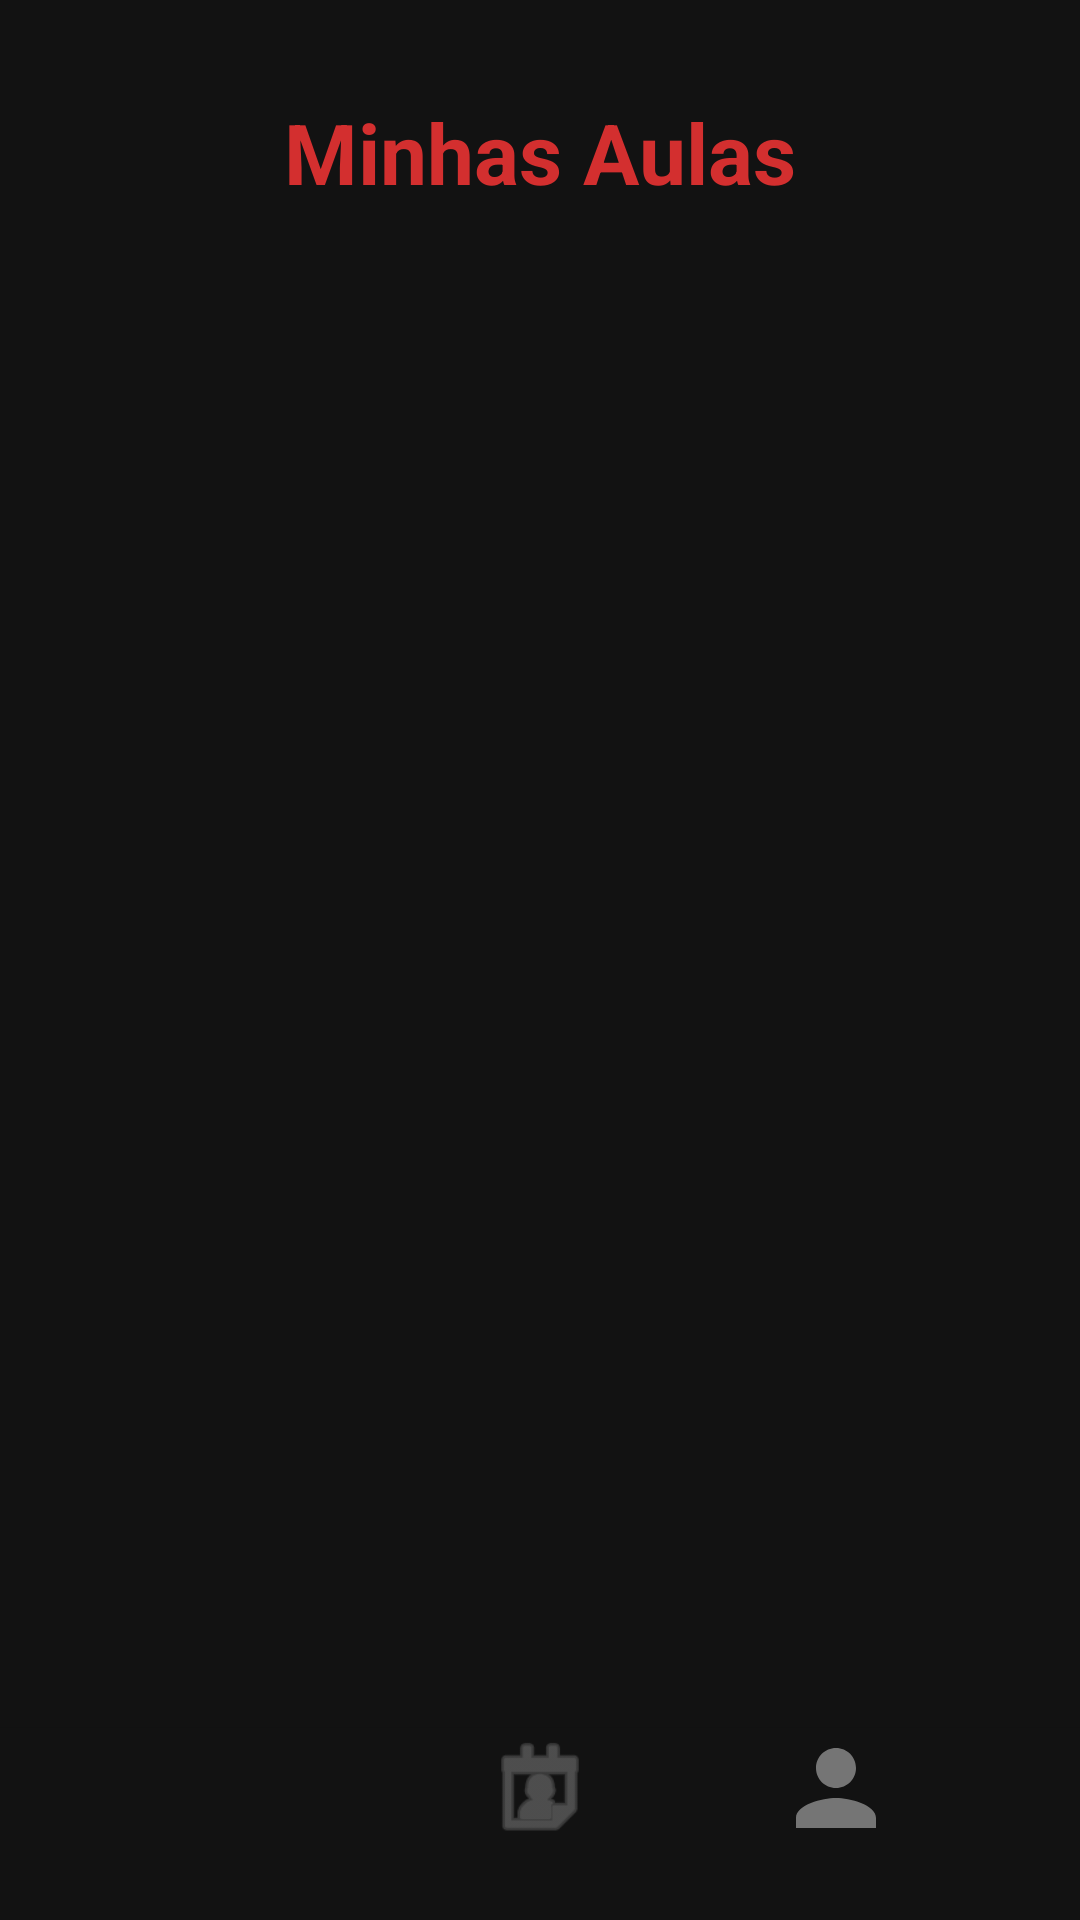

The Android layout XML behind this screen, and the referenced resources:
<!-- AndroidManifest.xml: application theme Theme.DSSMV_ProjectDroid_1240908_1241237 -->
<!-- res/layout/activity_minhas_aulas.xml -->
<?xml version="1.0" encoding="utf-8"?>
<androidx.constraintlayout.widget.ConstraintLayout
    xmlns:android="http://schemas.android.com/apk/res/android"
    xmlns:app="http://schemas.android.com/apk/res-auto"
    android:layout_width="match_parent"
    android:layout_height="match_parent"
    android:background="@color/bg_dark">

    <TextView
        android:id="@+id/tvTituloMinhasAulas"
        android:layout_width="wrap_content"
        android:layout_height="wrap_content"
        android:text="Minhas Aulas"
        android:textSize="28sp"
        android:textStyle="bold"
        android:textColor="@color/red_primary"
        android:layout_marginTop="32dp"
        app:layout_constraintTop_toTopOf="parent"
        app:layout_constraintStart_toStartOf="parent"
        app:layout_constraintEnd_toEndOf="parent" />

    <androidx.recyclerview.widget.RecyclerView
        android:id="@+id/rvMinhasAulas"
        android:layout_width="match_parent"
        android:layout_height="0dp"
        android:layout_marginTop="24dp"
        android:layout_marginHorizontal="16dp"
        app:layout_constraintTop_toBottomOf="@id/tvTituloMinhasAulas"
        app:layout_constraintBottom_toTopOf="@id/barraInclude" />

    <include
        android:id="@+id/barraInclude"
        layout="@layout/barra_inferior"
        android:layout_width="match_parent"
        android:layout_height="wrap_content"
        app:layout_constraintBottom_toBottomOf="parent" />

</androidx.constraintlayout.widget.ConstraintLayout>
<!-- res/layout/barra_inferior.xml (included above) -->
<?xml version="1.0" encoding="utf-8"?>
<LinearLayout
    xmlns:android="http://schemas.android.com/apk/res/android"
    xmlns:app="http://schemas.android.com/apk/res-auto"
    android:id="@+id/barraNavegacao"
    android:layout_width="match_parent"
    android:layout_height="100dp"
    android:background="@color/bg_dark"
    android:elevation="8dp"
    android:gravity="center_vertical"
    android:paddingHorizontal="32dp"
    android:paddingBottom="24dp">

    <ImageView
        android:id="@+id/icHome"
        android:layout_width="0dp"
        android:layout_height="40dp"
        android:layout_weight="1"
        android:src="@drawable/ic_home"
        android:background="?attr/selectableItemBackgroundBorderless"
        app:tint="@color/text_hint" />

    <ImageView
        android:id="@+id/icMinhasAulas"
        android:layout_width="0dp"
        android:layout_height="40dp"
        android:layout_weight="1"
        android:src="@android:drawable/ic_menu_my_calendar"
        android:background="?attr/selectableItemBackgroundBorderless"
        app:tint="@color/text_hint" />

    <ImageView
            android:id="@+id/btnNavPerfil"
            android:layout_width="0dp"
            android:layout_height="40dp"
            android:layout_weight="1"
            android:background="?attr/selectableItemBackgroundBorderless"
            android:contentDescription="Perfil"
            android:src="@drawable/ic_perfil"
            app:tint="@color/text_hint"/>

</LinearLayout>
<!-- resources referenced by this layout -->
<resources>
  <color name="bg_dark">#121212</color>
  <color name="red_primary">#D32F2F</color>
  <color name="text_hint">#757575</color>
  <!-- drawable ic_perfil (drawable) -->
  <vector xmlns:android="http://schemas.android.com/apk/res/android"
          android:width="24dp"
          android:height="24dp"
          android:viewportWidth="24"
          android:viewportHeight="24"
          android:tint="#000000">
  
      <path
              android:fillColor="@android:color/white"
              android:pathData="M12,12c2.21,0 4-1.79 4-4s-1.79-4-4-4 -4,1.79-4,4 1.79,4 4,4zM12,14c-2.67,0-8,1.34-8,4v2h16v-2c0-2.66-5.33-4-8-4z"/>
  
  </vector>
  <style name="Theme.DSSMV_ProjectDroid_1240908_1241237" parent="Theme.MaterialComponents.DayNight.NoActionBar">        
          <item name="colorPrimary">@color/red_primary</item>
          <item name="colorPrimaryVariant">@color/red_dark</item>
          <item name="colorOnPrimary">@color/white</item>
          
          <item name="colorSecondary">@color/red_primary</item>
          <item name="colorSecondaryVariant">@color/red_dark</item>
          <item name="colorOnSecondary">@color/white</item>
          
          <item name="android:statusBarColor">?attr/colorPrimaryVariant</item>
          
      </style>
  <color name="red_dark">#9A0007</color>
  <color name="white">#FFFFFF</color>
</resources>
